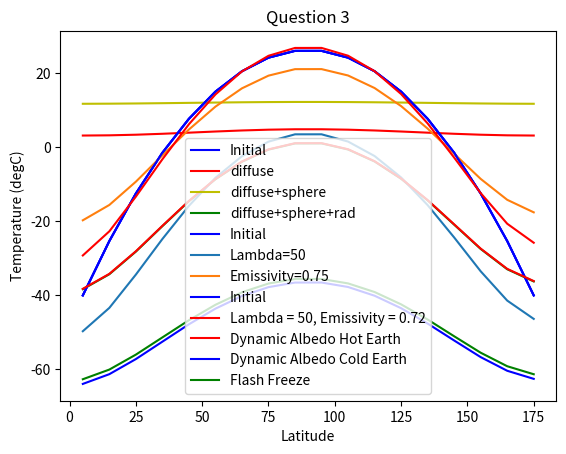

Reproduce this figure in Python.
# -*- coding: utf-8 -*-
"""
Created on Thu Nov 16 10:55:08 2023

[redacted]
"""

import numpy as np
import matplotlib.pyplot as plt

radearth=6357000

density = 1020 #kg/m3
dz = 50 #meters
specheat = 4.2 * 10**6 # J / m3 / K


sigma = 5.67 * 10**-8 # J / m2 / s / K4

T_hot = np.array([60., 60., 60., 60., 60., 60., 60., 60., 60., 60.,
                   60., 60., 60., 60., 60., 60., 60., 60.])

T_cold = np.array([-60., -60., -60., -60., -60., -60., -60., -60., -60., -60.,
                   -60., -60., -60., -60., -60., -60., -60., -60.])

def temp_warm(lats_in):
    '''
    Create a temperature profile for modern day "warm" earth.

    Parameters
    ----------
    lats_in : Numpy array
        Array of latitudes in degrees where temperature is required.
        0 corresponds to the south pole, 180 to the north.

    Returns
    -------
    temp : Numpy array
        Temperature in Celcius.
    '''

    # Set initial temperature curve
    T_warm = np.array([-47, -19, -11, 1, 9, 14, 19, 23, 25, 25,
                       23, 19, 14, 9, 1, -11, -19, -47])

    # Get base grid:
    npoints = T_warm.size
    dlat = 180 / npoints  # Latitude spacing.
    lats = np.linspace(dlat/2., 180-dlat/2., npoints)  # Lat cell centers.

    # Fit a parabola to the above values
    coeffs = np.polyfit(lats, T_warm, 2)

    # Now, return fitting sampled at "lats".
    temp = coeffs[2] + coeffs[1]*lats_in + coeffs[0] * lats_in**2

    return temp


def insolation(S0, lats):
    '''
    Given a solar constant (`S0`), calculate average annual, longitude-averaged
    insolation values as a function of latitude.
    Insolation is returned at position `lats` in units of W/m^2.

    Parameters
    ----------
    S0 : float
        Solar constant (1370 for typical Earth conditions.)
    lats : Numpy array
        Latitudes to output insolation. Following the grid standards set in
        the diffusion program, polar angle is defined from the south pole.
        In other words, 0 is the south pole, 180 the north.

    Returns
    -------
    insolation : numpy array
        Insolation returned over the input latitudes.
    '''

    # Constants:
    max_tilt = 23.5   # tilt of earth in degrees

    # Create an array to hold insolation:
    insolation = np.zeros(lats.size)

    #  Daily rotation of earth reduces solar constant by distributing the sun
    #  energy all along a zonal band
    dlong = 0.01  # Use 1/100 of a degree in summing over latitudes
    angle = np.cos(np.pi/180. * np.arange(0, 360, dlong))
    angle[angle < 0] = 0
    total_solar = S0 * angle.sum()
    S0_avg = total_solar / (360/dlong)

    # Accumulate normalized insolation through a year.
    # Start with the spin axis tilt for every day in 1 year:
    tilt = [max_tilt * np.cos(2.0*np.pi*day/365) for day in range(365)]

    # Apply to each latitude zone:
    for i, lat in enumerate(lats):
        # Get solar zenith; do not let it go past 180. Convert to latitude.
        zen = lat - 90. + tilt
        zen[zen > 90] = 90
        # Use zenith angle to calculate insolation as function of latitude.
        insolation[i] = S0_avg * np.sum(np.cos(np.pi/180. * zen)) / 365.

    # Average over entire year; multiply by S0 amplitude:
    insolation = S0_avg * insolation / 365

    return insolation


def gen_grid(npoints=18):
    '''
    
    Creating the grid for pole-to-pole latitudes
    
    Parameters
    ----------
    npoints : TYPE, optional
        DESCRIPTION. number of points on the grid

    Returns
    -------
    dlat : float
        latitude spacing in degrees
    lats : numpy array
        latitudes in degrees
    edge : numpy array
        latitude bin edges in degrees

    '''
    dlat = 180/ npoints
    lats =  np.linspace(dlat/2, 180-dlat/2, npoints)
    edge = np.linspace(0, 180, npoints+1)
    
    return dlat, lats, edge

def snowearth(lambda_heat=100, emiss=1, npoints=18, dt = 1, tstop = 10000, \
              dlat = 10, S0=1370, albedo=0.3, flash=False, dynalbedo=False, tempnorm=1, \
                  dosphere=False, upinsol=False):
    '''
    aye docstring
    
    Parameters
    --------
    npoints: integer, 18
        number of latitude points
    
    '''
    dlat, lats, edges = gen_grid(npoints)
    
    nsteps = int(tstop/dt)
    
    delta_t = dt*365*24*3600
    delta_y = 2*np.pi*radearth * (dlat/360)
    
    identity_mat = np.identity(npoints)
    
    albedo_gnd=0.3
    albedo_ice = 0.6
    
    #create values for original temperature line
    if tempnorm==1:
        T_warm = temp_warm(lats)
        T_warm_init = T_warm
        
    if tempnorm==2:
        T_warm = T_hot
        T_warm_init = T_warm
        
    if tempnorm==3:
        T_warm = T_cold
        T_warm_init = T_warm
    
    # Update albedo based on conditions:
    if dynalbedo==True:
        albedo = np.zeros(len(lats))
        loc_ice = T_warm <= -10
        albedo[loc_ice] = albedo_ice
        albedo[~loc_ice] = albedo_gnd
    else:
        albedo = albedo
    
    if flash==True:
        albedo = 0.6
    #initialize A grid
    A_mat = -2*np.identity(len(lats))
    
    # creating tridiagonal matrix
    for i in range(1, len(A_mat)-1):
        A_mat[i, i+1]= 1
        A_mat[i, i-1]= 1
        
    A_mat[0 ,1] = 2
    A_mat[-1, -2] = 2
    
    A_mat = (1/(delta_y**2))*A_mat
   
    #L = I - deltat*lambda*A
    L_mat = identity_mat - (lambda_heat*delta_t*A_mat)
    L_inv = np.linalg.inv(L_mat)
    
    
    B = np.zeros((npoints,npoints))
    B[np.arange(npoints-1), np.arange(npoints-1)+1] = 1
    B[np.arange(npoints-1)+1, np.arange(npoints-1)] = -1
    B[0, :] = B[-1, :] = 0
    
    #set the surface area of the side of each latitude ring at bin center
    Axz = np.pi * ((radearth+50.0)**2 - radearth**2) * np.sin(np.pi/180.*lats)
    
    #dAxz/dlat, doesn't change 
    dAxz = np.matmul(B, Axz) / (Axz * 4 * delta_y**2)
    
    insol = insolation(S0, lats)
    
    for i in range(nsteps):
        
        if dosphere==True:
            #calc sphere
            
            spherecorr = lambda_heat*delta_t*np.matmul(B, T_warm)*dAxz
            
            T_warm += spherecorr
            
        else:
            spherecorr=0
            
        if upinsol==True:
            #calc radiative
            radiative = (delta_t/(density*specheat*dz))* (insol*(1-albedo) - (emiss*sigma*((T_warm+273.0)**4)))
            
            
            T_warm += radiative
        
        
        T_warm = np.matmul(L_inv,T_warm)
    
    return lats, T_warm, T_warm_init


#----------------------------------------------------------
#Question 1

lats, T_warm, T_warm_init = snowearth(dosphere=False)

plt.plot(lats,T_warm_init, color='b',label='Initial')
plt.plot(lats,T_warm, color='r',label='diffuse')

lats, T_warm, T_warm_init = snowearth(dosphere=True)
plt.plot(lats,T_warm, color = 'y',label='diffuse+sphere')

lats, T_warm, T_warm_init = snowearth(dosphere=True, upinsol=True)
plt.plot(lats,T_warm, color = 'g', label='diffuse+sphere+rad')

plt.title('Question 1')
plt.xlabel('Latitude')
plt.ylabel('Temperature (degC)')
plt.legend()
plt.show()

#---------------------------------------------------------------------------
#Question 2
lats, T_warm, T_warm_init = snowearth(dosphere=False)
lats, T_warm2, T_warm_init = snowearth(lambda_heat=50, dosphere=True, upinsol=True)
lats, T_warm3, T_warm_init = snowearth(emiss=0.75, dosphere=True, upinsol=True)

plt.plot(lats,T_warm_init, color='b',label='Initial')
plt.plot(lats,T_warm2, label='Lambda=50')
plt.plot(lats,T_warm3, label=('Emissivity=0.75'))
plt.title('Question 2 inquiry')
plt.legend()
plt.show()


lats, T_warm, T_warm_init = snowearth(dosphere=False)
lats, T_warm2, T_warm_init2 = snowearth(lambda_heat=50, emiss=.72, dosphere=True, upinsol=True)
plt.plot(lats,T_warm_init, color='b',label='Initial')
plt.plot(lats,T_warm2, color='r',label=('Lambda = 50, Emissivity = 0.72'))
plt.title('Question 2 Final')
plt.xlabel('Latitude')
plt.ylabel('Temperature (degC)')
plt.legend()
plt.show()


#---------------------------------------------------------------------------
#Question 3
lats, tempdyn, tempdyninit = snowearth(tempnorm=2, dynalbedo=True, dosphere=True, upinsol=True)
lats, tempdyn2, tempdyninit = snowearth(tempnorm=3, dynalbedo=True, dosphere=True, upinsol=True)
lats, tempdyn3, tempdyninit = snowearth(tempnorm=1, albedo=0.6, dosphere=True, upinsol=True)
plt.plot(lats,tempdyn, label='Dynamic Albedo Hot Earth',color='r')
plt.plot(lats,tempdyn2, label='Dynamic Albedo Cold Earth', color='b')
plt.plot(lats,tempdyn3, label='Flash Freeze', color='g')
plt.title('Question 3')
plt.legend()
plt.show()









